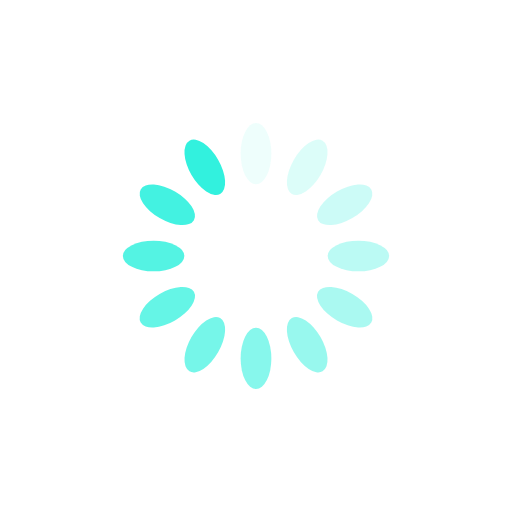
t = 0.00 s
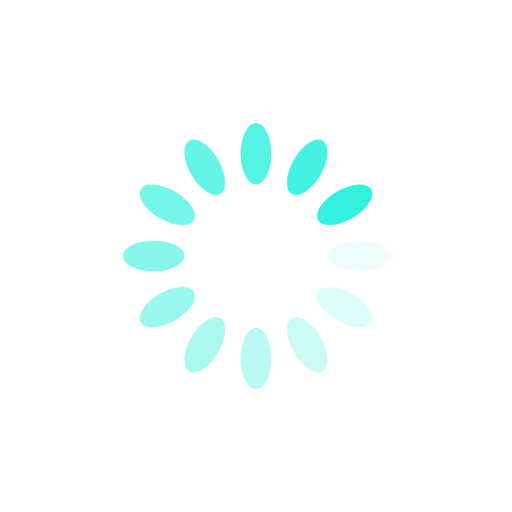
t = 0.25 s
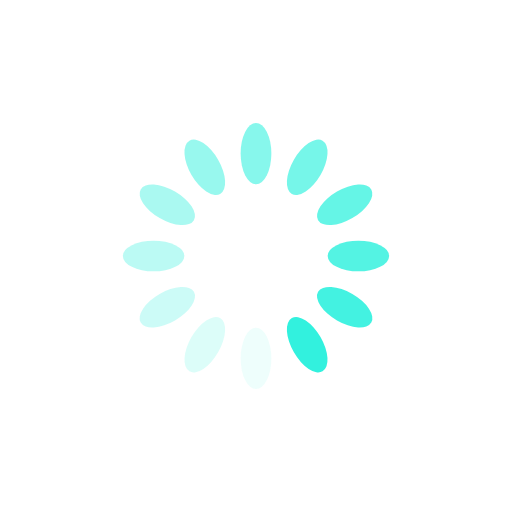
t = 0.50 s
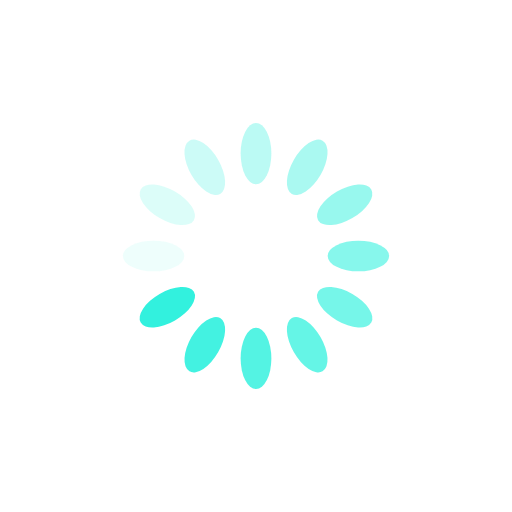
t = 0.75 s

The animated SVG that drew these frames (rendered in a browser with its animation timeline set to each time). Animation: 12 SMIL elements (animate=12); one cycle of 1.00 s, repeats indefinitely.

<?xml version="1.0" encoding="utf-8"?>
<svg xmlns="http://www.w3.org/2000/svg" xmlns:xlink="http://www.w3.org/1999/xlink" style="margin: auto; background: none; display: block; shape-rendering: auto;" width="163px" height="163px" viewBox="0 0 100 100" preserveAspectRatio="xMidYMid">
<g transform="rotate(0 50 50)">
  <rect x="47" y="24" rx="3" ry="6" width="6" height="12" fill="#32f1de">
    <animate attributeName="opacity" values="1;0" keyTimes="0;1" dur="1s" begin="-0.9166666666666666s" repeatCount="indefinite"></animate>
  </rect>
</g><g transform="rotate(30 50 50)">
  <rect x="47" y="24" rx="3" ry="6" width="6" height="12" fill="#32f1de">
    <animate attributeName="opacity" values="1;0" keyTimes="0;1" dur="1s" begin="-0.8333333333333334s" repeatCount="indefinite"></animate>
  </rect>
</g><g transform="rotate(60 50 50)">
  <rect x="47" y="24" rx="3" ry="6" width="6" height="12" fill="#32f1de">
    <animate attributeName="opacity" values="1;0" keyTimes="0;1" dur="1s" begin="-0.75s" repeatCount="indefinite"></animate>
  </rect>
</g><g transform="rotate(90 50 50)">
  <rect x="47" y="24" rx="3" ry="6" width="6" height="12" fill="#32f1de">
    <animate attributeName="opacity" values="1;0" keyTimes="0;1" dur="1s" begin="-0.6666666666666666s" repeatCount="indefinite"></animate>
  </rect>
</g><g transform="rotate(120 50 50)">
  <rect x="47" y="24" rx="3" ry="6" width="6" height="12" fill="#32f1de">
    <animate attributeName="opacity" values="1;0" keyTimes="0;1" dur="1s" begin="-0.5833333333333334s" repeatCount="indefinite"></animate>
  </rect>
</g><g transform="rotate(150 50 50)">
  <rect x="47" y="24" rx="3" ry="6" width="6" height="12" fill="#32f1de">
    <animate attributeName="opacity" values="1;0" keyTimes="0;1" dur="1s" begin="-0.5s" repeatCount="indefinite"></animate>
  </rect>
</g><g transform="rotate(180 50 50)">
  <rect x="47" y="24" rx="3" ry="6" width="6" height="12" fill="#32f1de">
    <animate attributeName="opacity" values="1;0" keyTimes="0;1" dur="1s" begin="-0.4166666666666667s" repeatCount="indefinite"></animate>
  </rect>
</g><g transform="rotate(210 50 50)">
  <rect x="47" y="24" rx="3" ry="6" width="6" height="12" fill="#32f1de">
    <animate attributeName="opacity" values="1;0" keyTimes="0;1" dur="1s" begin="-0.3333333333333333s" repeatCount="indefinite"></animate>
  </rect>
</g><g transform="rotate(240 50 50)">
  <rect x="47" y="24" rx="3" ry="6" width="6" height="12" fill="#32f1de">
    <animate attributeName="opacity" values="1;0" keyTimes="0;1" dur="1s" begin="-0.25s" repeatCount="indefinite"></animate>
  </rect>
</g><g transform="rotate(270 50 50)">
  <rect x="47" y="24" rx="3" ry="6" width="6" height="12" fill="#32f1de">
    <animate attributeName="opacity" values="1;0" keyTimes="0;1" dur="1s" begin="-0.16666666666666666s" repeatCount="indefinite"></animate>
  </rect>
</g><g transform="rotate(300 50 50)">
  <rect x="47" y="24" rx="3" ry="6" width="6" height="12" fill="#32f1de">
    <animate attributeName="opacity" values="1;0" keyTimes="0;1" dur="1s" begin="-0.08333333333333333s" repeatCount="indefinite"></animate>
  </rect>
</g><g transform="rotate(330 50 50)">
  <rect x="47" y="24" rx="3" ry="6" width="6" height="12" fill="#32f1de">
    <animate attributeName="opacity" values="1;0" keyTimes="0;1" dur="1s" begin="0s" repeatCount="indefinite"></animate>
  </rect>
</g>
<!-- [ldio] generated by https://loading.io/ --></svg>